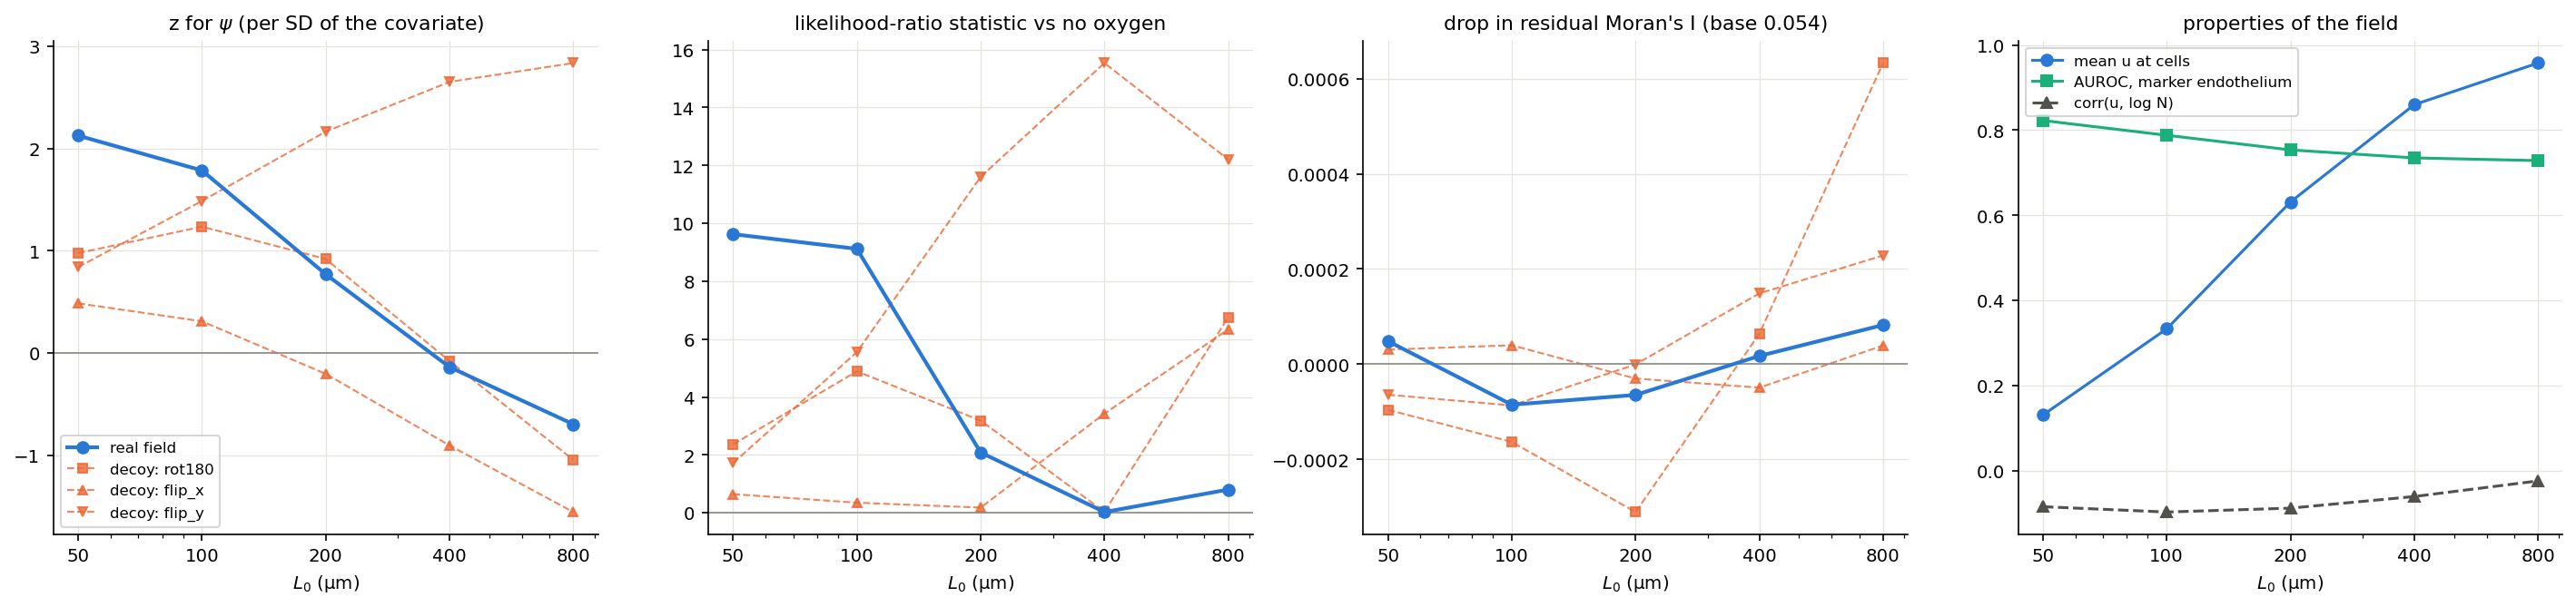

The file beside this chart, header and first rows:
L0, psi per SD, z, LR, decoy |z| max, decoy LR max, Moran reduction, decoy reduction mean, decoy reduction max, corr(u, log N), LR margin over best decoy
50.0, 0.01547, 2.126, 9.625, 0.9766, 2.366, 4.8482367318226915e-05, -4.3117032062267115e-05, 3.065522341277188e-05, -0.06041, 4.068
100.0, 0.0142, 1.785, 9.117, 1.487, 5.552, -8.502720128090308e-05, -6.997401091145272e-05, 3.985818581184186e-05, -0.07079, 1.642
200.0, 0.005888, 0.77, 2.086, 2.165, 11.6, -6.450296225654628e-05, -0.0001137, -4.738367313447678e-07, -0.0602, 0.1798
400.0, -0.0008451, -0.1374, 0.02847, 2.651, 15.53, 1.737573601881537e-05, 5.446175407170193e-05, 0.0001488, -0.04031, 0.001833
800.0, -0.003393, -0.6962, 0.8038, 2.836, 12.21, 8.23777817832369e-05, 0.0003001, 0.0006326, -0.02151, 0.06585
